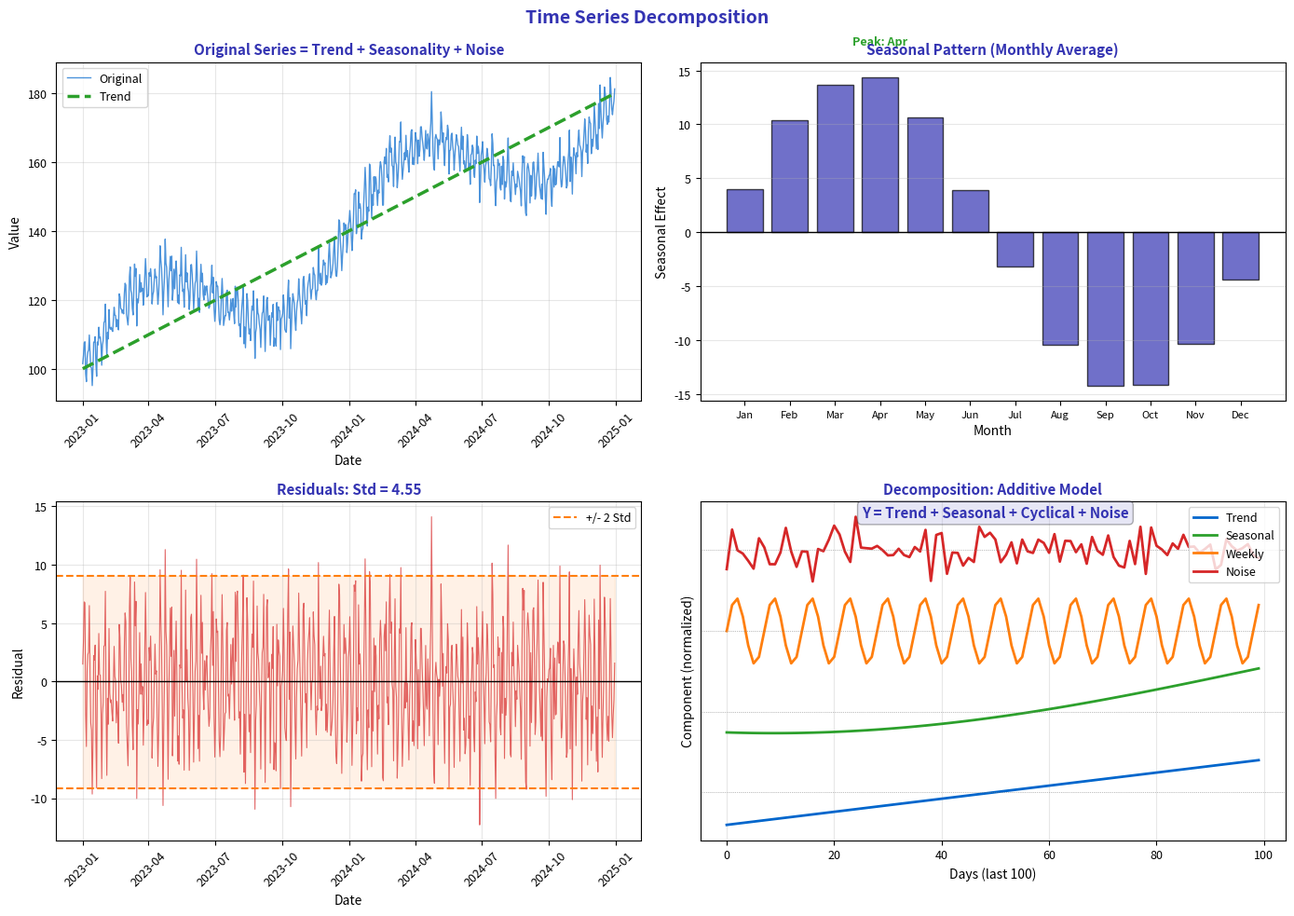

Python code for this plot: (Note: this script raises an exception after producing the figure.)
"""Time Series Components - Trend, Seasonality, and Residuals"""
import matplotlib.pyplot as plt
import numpy as np
import pandas as pd
from pathlib import Path

# Standard matplotlib configuration
plt.rcParams.update({
    'font.size': 10,
    'axes.labelsize': 10,
    'axes.titlesize': 11,
    'xtick.labelsize': 9,
    'ytick.labelsize': 9,
    'legend.fontsize': 9,
    'figure.figsize': (10, 6),
    'figure.dpi': 150
})

# Course colors
MLPURPLE = '#3333B2'
MLLAVENDER = '#ADADE0'
MLBLUE = '#0066CC'
MLORANGE = '#FF7F0E'
MLGREEN = '#2CA02C'
MLRED = '#D62728'

# Generate synthetic time series with clear components
np.random.seed(42)
n = 365 * 2  # 2 years of daily data
dates = pd.date_range('2023-01-01', periods=n, freq='D')

# Components
trend = np.linspace(100, 180, n)  # Linear trend
seasonal = 15 * np.sin(2 * np.pi * np.arange(n) / 365)  # Annual seasonality
weekly = 5 * np.sin(2 * np.pi * np.arange(n) / 7)  # Weekly pattern
noise = np.random.randn(n) * 3  # Random noise

# Combined series
series = trend + seasonal + weekly + noise

df = pd.DataFrame({'Value': series}, index=dates)

fig, axes = plt.subplots(2, 2, figsize=(14, 10))
fig.suptitle('Time Series Decomposition', fontsize=14, fontweight='bold', color=MLPURPLE)

# Plot 1: Original series with components highlighted
ax1 = axes[0, 0]
ax1.plot(df.index, df['Value'], color=MLBLUE, linewidth=1, alpha=0.7, label='Original')
ax1.plot(df.index, trend, color=MLGREEN, linewidth=2.5, label='Trend', linestyle='--')

ax1.set_xlabel('Date', fontsize=10)
ax1.set_ylabel('Value', fontsize=10)
ax1.set_title('Original Series = Trend + Seasonality + Noise', fontsize=11,
              fontweight='bold', color=MLPURPLE)
ax1.tick_params(axis='x', rotation=45)
ax1.legend(fontsize=9)
ax1.grid(alpha=0.3)

# Plot 2: Seasonal component
ax2 = axes[0, 1]
# Detrend first
detrended = df['Value'] - trend

# Monthly average to show seasonality
monthly = df.copy()
monthly['Month'] = monthly.index.month
monthly['Detrended'] = detrended
monthly_avg = monthly.groupby('Month')['Detrended'].mean()

ax2.bar(monthly_avg.index, monthly_avg, color=MLPURPLE, alpha=0.7, edgecolor='black')
ax2.axhline(0, color='black', linewidth=1)

month_labels = ['Jan', 'Feb', 'Mar', 'Apr', 'May', 'Jun',
                'Jul', 'Aug', 'Sep', 'Oct', 'Nov', 'Dec']
ax2.set_xticks(range(1, 13))
ax2.set_xticklabels(month_labels, fontsize=8)
ax2.set_xlabel('Month', fontsize=10)
ax2.set_ylabel('Seasonal Effect', fontsize=10)
ax2.set_title('Seasonal Pattern (Monthly Average)', fontsize=11,
              fontweight='bold', color=MLPURPLE)
ax2.grid(axis='y', alpha=0.3)

# Annotate peaks
max_month = monthly_avg.idxmax()
min_month = monthly_avg.idxmin()
ax2.annotate(f'Peak: {month_labels[max_month-1]}',
             xy=(max_month, monthly_avg[max_month]),
             xytext=(max_month, monthly_avg[max_month] + 3),
             ha='center', fontsize=9, color=MLGREEN, fontweight='bold')

# Plot 3: Residuals analysis
ax3 = axes[1, 0]
# Simple decomposition: remove trend and seasonal
residuals = detrended - seasonal

ax3.plot(df.index, residuals, color=MLRED, linewidth=0.8, alpha=0.7)
ax3.axhline(0, color='black', linewidth=1)
ax3.axhline(residuals.mean() + 2*residuals.std(), color=MLORANGE, linestyle='--',
            linewidth=1.5, label='+/- 2 Std')
ax3.axhline(residuals.mean() - 2*residuals.std(), color=MLORANGE, linestyle='--',
            linewidth=1.5)

ax3.fill_between(df.index, residuals.mean() - 2*residuals.std(),
                 residuals.mean() + 2*residuals.std(),
                 color=MLORANGE, alpha=0.1)

ax3.set_xlabel('Date', fontsize=10)
ax3.set_ylabel('Residual', fontsize=10)
ax3.set_title(f'Residuals: Std = {residuals.std():.2f}', fontsize=11,
              fontweight='bold', color=MLPURPLE)
ax3.tick_params(axis='x', rotation=45)
ax3.legend(fontsize=9)
ax3.grid(alpha=0.3)

# Plot 4: Component summary (stacked view)
ax4 = axes[1, 1]

# Show decomposition conceptually
components = {
    'Trend': trend[-100:],
    'Seasonal': seasonal[-100:],
    'Weekly': weekly[-100:],
    'Noise': noise[-100:]
}

y_offset = 0
colors = [MLBLUE, MLGREEN, MLORANGE, MLRED]
for (name, data), color in zip(components.items(), colors):
    # Normalize for display
    normalized = (data - data.mean()) / (data.max() - data.min()) * 20
    ax4.plot(range(100), normalized + y_offset, color=color, linewidth=2, label=name)
    ax4.axhline(y_offset, color='gray', linewidth=0.5, linestyle=':')
    y_offset += 25

ax4.set_xlabel('Days (last 100)', fontsize=10)
ax4.set_ylabel('Component (normalized)', fontsize=10)
ax4.set_title('Decomposition: Additive Model', fontsize=11,
              fontweight='bold', color=MLPURPLE)
ax4.legend(fontsize=9, loc='upper right')
ax4.set_yticks([])
ax4.grid(alpha=0.3)

# Add formula
ax4.text(50, 85, 'Y = Trend + Seasonal + Cyclical + Noise',
         ha='center', fontsize=11, fontweight='bold', color=MLPURPLE,
         bbox=dict(boxstyle='round', facecolor=MLLAVENDER, alpha=0.3))

plt.tight_layout()
plt.savefig(Path(__file__).parent / 'chart.pdf', dpi=300, bbox_inches='tight')
plt.close()
